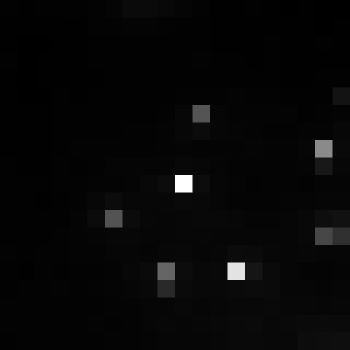

Source data for this figure (header and first rows):
, xmin, ymin, lat, lon, area, perimeter, max_nanowatts, min_nanowatts, moonlight_illumination, clear_sky_confidence, mean_nanowatts
0, 791, 3164, -4.456, -4.456, 1.0, 0.0, 94.96, 0.5057, 11.83, 0.0, 2.872
